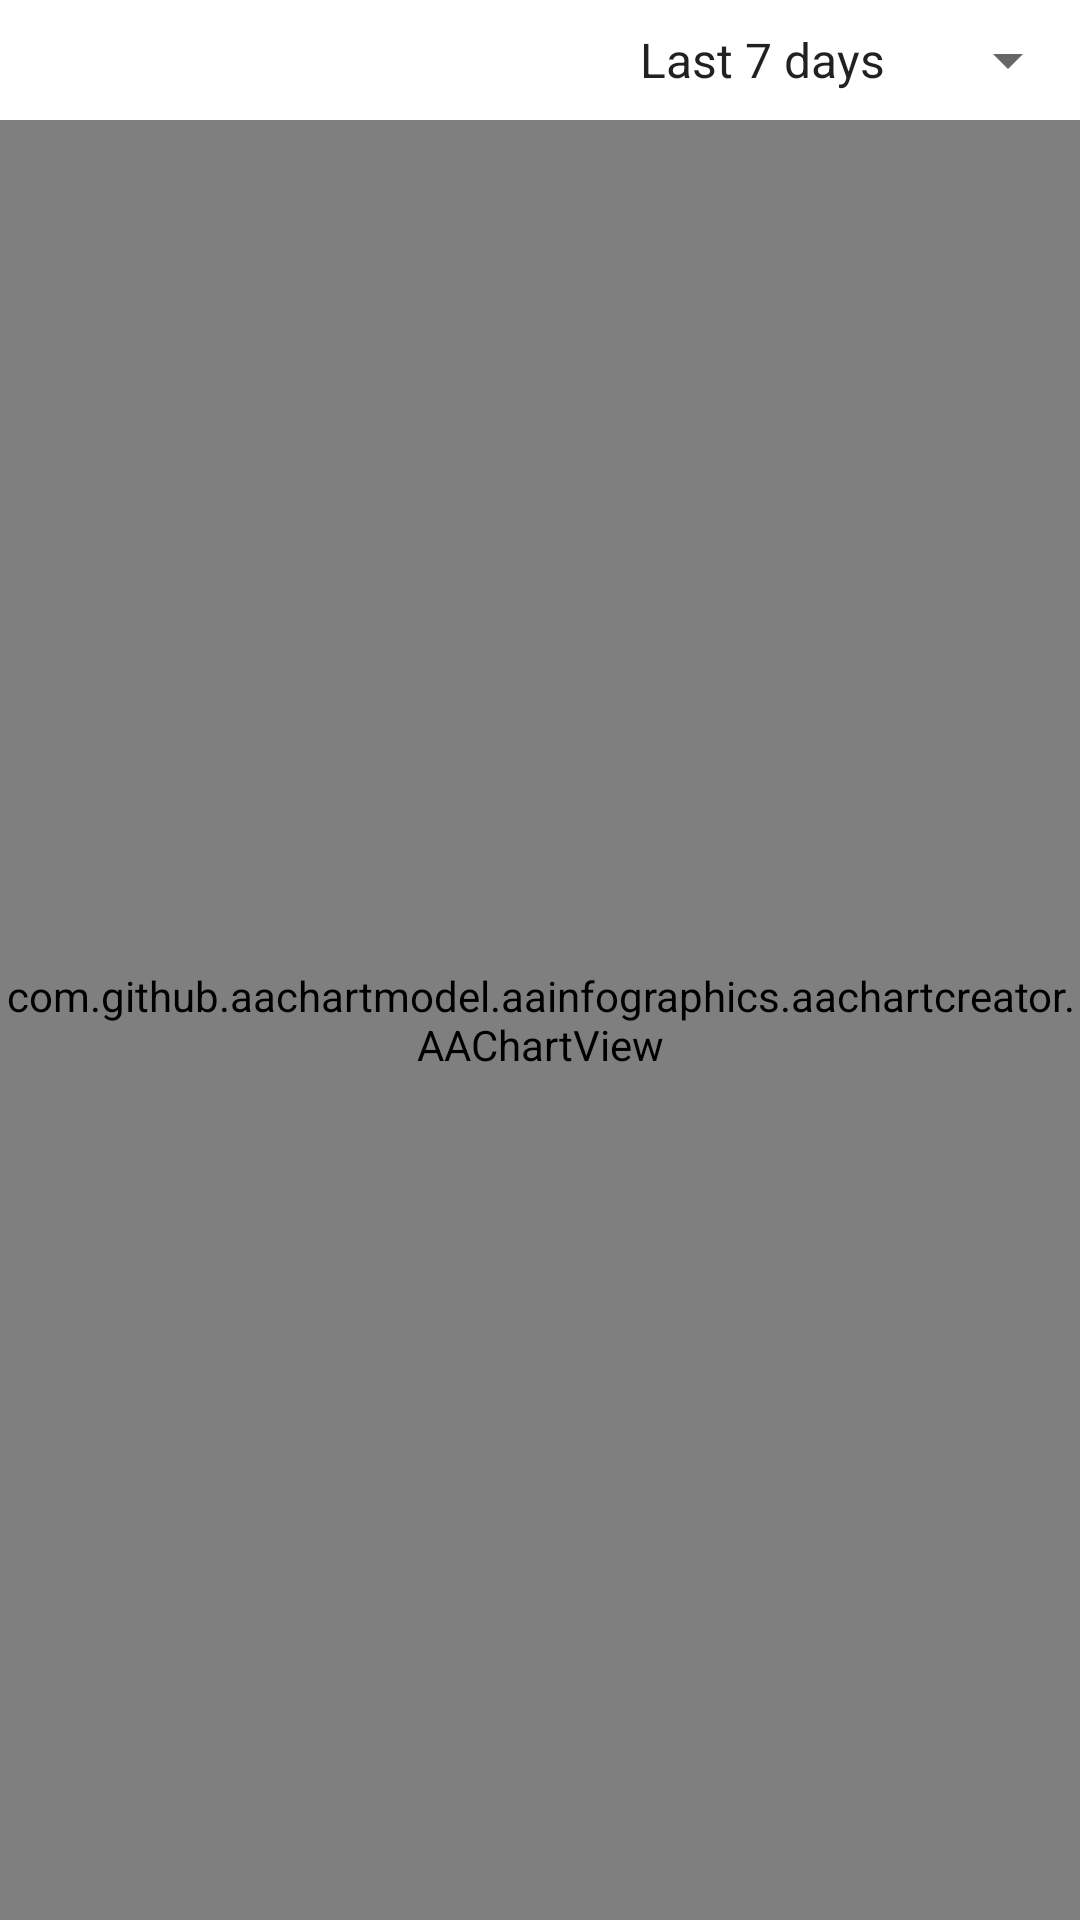

The Android layout XML behind this screen, and the referenced resources:
<!-- AndroidManifest.xml: application theme Theme.MyPerception -->
<!-- res/layout/fragment_my_stats.xml -->
<?xml version="1.0" encoding="utf-8"?>
<androidx.constraintlayout.widget.ConstraintLayout xmlns:android="http://schemas.android.com/apk/res/android"
    xmlns:app="http://schemas.android.com/apk/res-auto"
    xmlns:tools="http://schemas.android.com/tools"
    android:layout_width="match_parent"
    android:layout_height="match_parent"
    tools:context=".screens.MyStatsFragment">

    <Spinner
        android:id="@+id/spinner_time_period"
        android:layout_width="wrap_content"
        android:layout_height="wrap_content"
        android:layout_marginVertical="8dp"
        android:entries="@array/array_time_period"
        app:layout_constraintEnd_toEndOf="parent"
        app:layout_constraintTop_toTopOf="parent" />

    <TextView
        android:id="@+id/tv_no_data"
        android:layout_width="wrap_content"
        android:layout_height="wrap_content"
        android:text="@string/no_data"
        app:layout_constraintEnd_toEndOf="parent"
        app:layout_constraintStart_toStartOf="parent"
        app:layout_constraintTop_toBottomOf="@id/spinner_time_period"
        app:layout_constraintBottom_toBottomOf="parent"/>

    <com.github.aachartmodel.aainfographics.aachartcreator.AAChartView
        android:id="@+id/chart_view"
        android:layout_width="match_parent"
        android:layout_height="match_parent"
        android:layout_marginTop="40dp"
        app:layout_constraintTop_toBottomOf="@id/spinner_time_period" />
</androidx.constraintlayout.widget.ConstraintLayout>
<!-- resources referenced by this layout -->
<resources>
  <string-array name="array_time_period">
          <item>Last 7 days</item>
          <item>Last 30 days</item>
      </string-array>
  <string name="no_data">No data for the selected period</string>
  <style name="Theme.MyPerception" parent="Theme.MaterialComponents.DayNight.DarkActionBar">
          
          <item name="colorPrimary">@color/purple_500</item>
          <item name="colorPrimaryVariant">@color/purple_700</item>
          <item name="colorOnPrimary">@color/white</item>
          
          <item name="colorSecondary">@color/teal_200</item>
          <item name="colorSecondaryVariant">@color/teal_700</item>
          <item name="colorOnSecondary">@color/black</item>
          
          <item name="android:statusBarColor" tools:targetApi="l">?attr/colorPrimaryVariant</item>
          
      </style>
  <!-- not gathered from this repository: default colours our renderer supplied (Android Studio template values) -->
  <color name="purple_500">#FF6200EE</color>
  <color name="purple_700">#FF3700B3</color>
  <color name="teal_200">#FF03DAC5</color>
  <color name="teal_700">#FF018786</color>
  <color name="black">#FF000000</color>
  <color name="white">#FFFFFFFF</color>
</resources>
